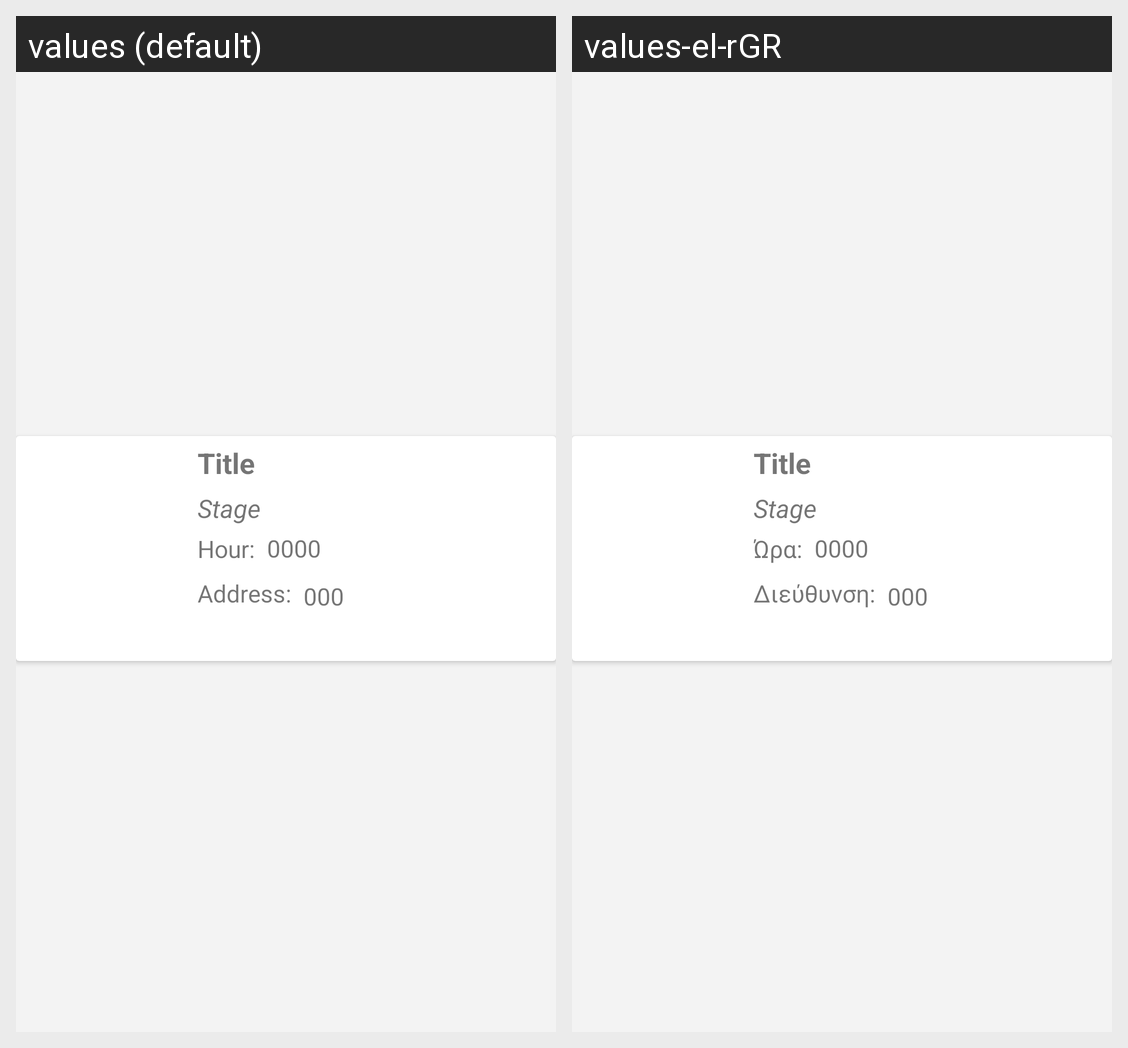

This grid shows one Android layout under two languages. Give, for every string resource on the screen, its name, the default text and each shown locale's text.
Android screen res/layout/item.xml rendered under 2 locales, left to right: values (default), values-el-rGR. Device: Nexus 5 (rendered at 1080×1920; each locale shown at half size, 540×960, under a caption strip naming it); theme Theme.Rateopolis.
Strings drawn on this screen, with the default value and each locale's value (text and hints the layout hard-codes, and strings that could not be matched under every locale, appear in the picture but are not listed):

address
  values: Address:
  values-el-rGR: Διεύθυνση:

hour
  values: Hour:
  values-el-rGR: Ώρα:
